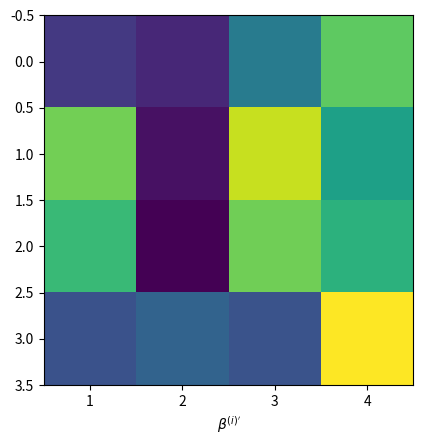

Generate this figure with matplotlib:
import numpy as np
import matplotlib.pyplot as plt
import matplotlib.cm as cm
from matplotlib import transforms
from matplotlib.patches import Ellipse

import numpy as np
import matplotlib.pyplot as plt

ax = plt.subplot()

data = np.random.random((4, 4))
print(data)
plt.imshow(data)
# ax.imshow(data)
# # plt.setp(ax1.get_xticklabels(), visible=False)
# # plt.setp(ax1.get_yticklabels(), visible=False)
# ax.set_xticks(np.arange(-0.5, 4, 1), minor=True)
# ax.set_yticks(np.arange(-0.5, 4, 1), minor=True)
# ax.tick_params(axis='minor', which='minor', length=0)
#
#
plt.xticks(range(4), range(1, 4 + 1))
ax.set_xticks(np.arange(-0.5, 4, 1), minor=True)
ax.tick_params(axis='x', which='minor', length=0)
ax.set_xlabel(r'$\beta^{(i)^{\prime}}$')
plt.show()